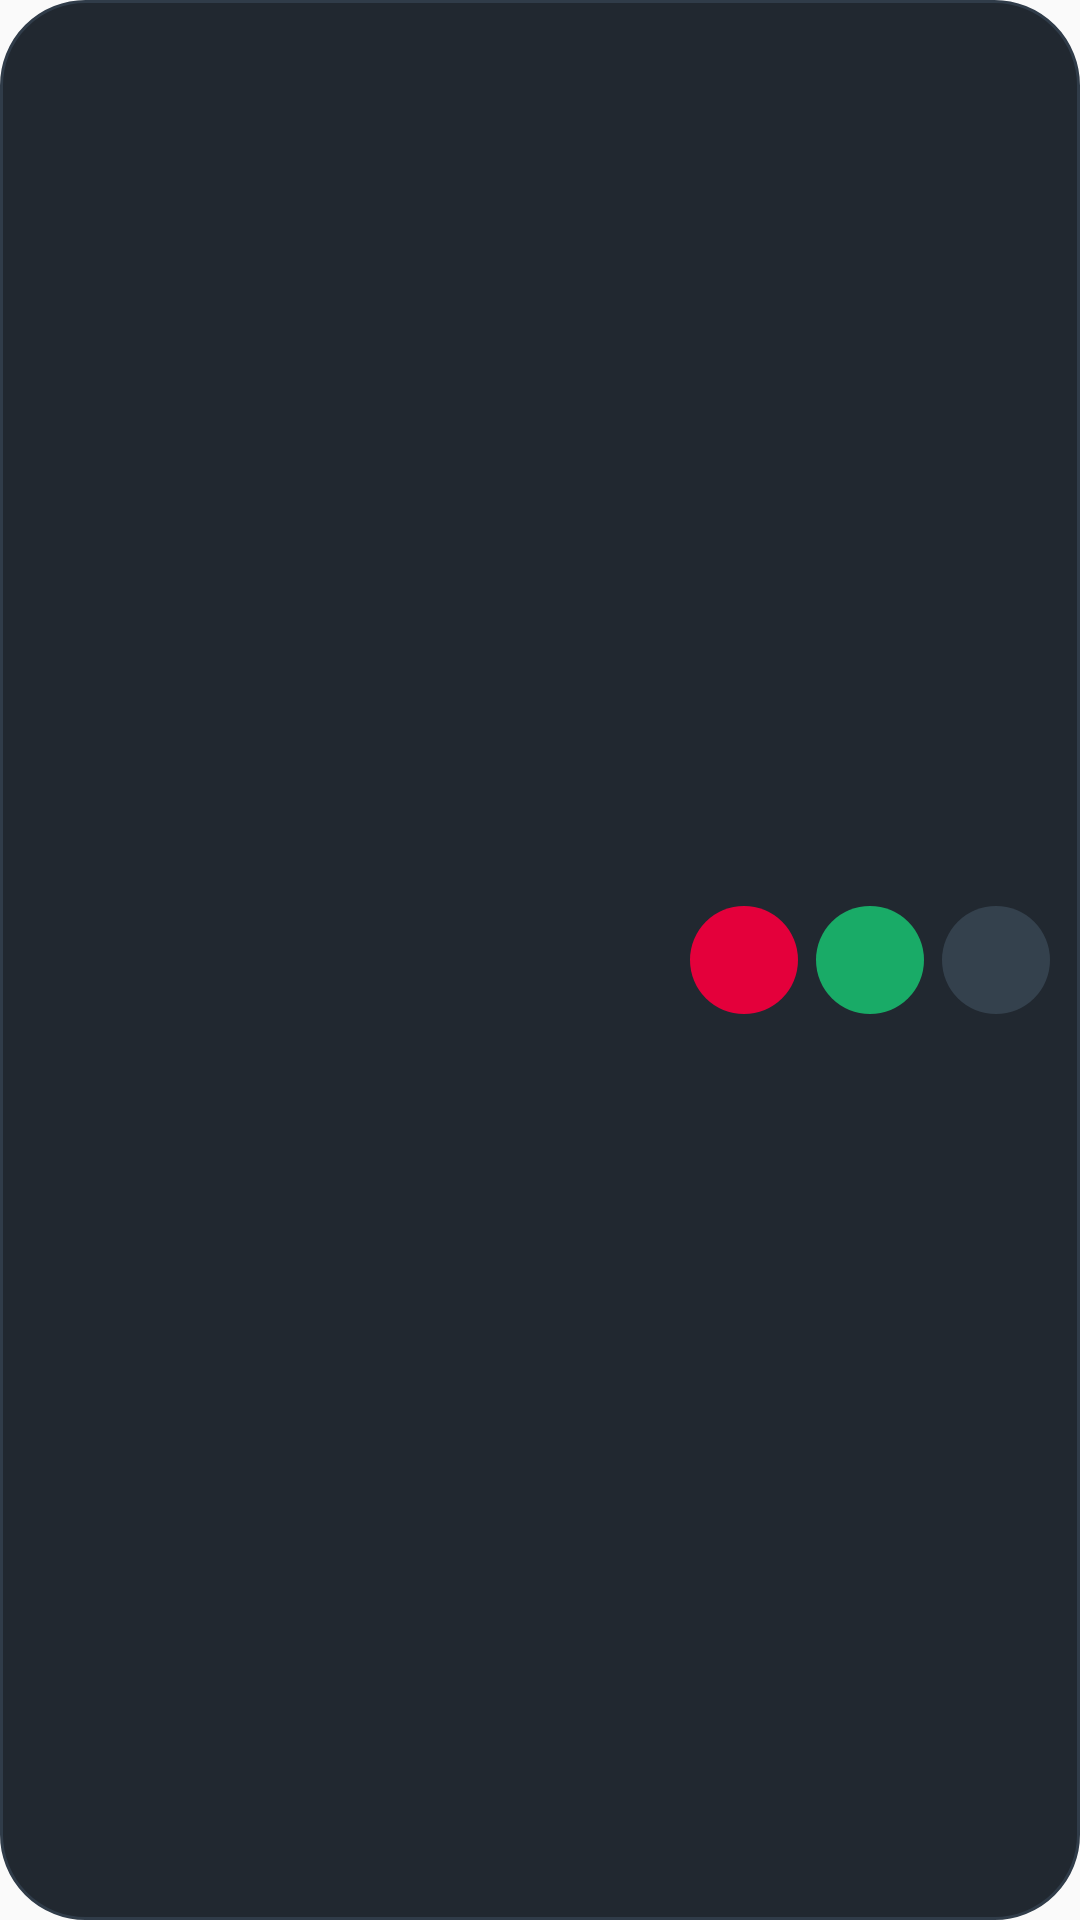

Here is an Android app screen rendered from its layout file. Give the layout XML and the strings, colors and styles it references.
<!-- AndroidManifest.xml: application theme AppTheme -->
<!-- res/layout/notification_incoming_call.xml -->
<?xml version="1.0" encoding="utf-8"?>
<LinearLayout xmlns:android="http://schemas.android.com/apk/res/android"
    android:layout_width="match_parent"
    android:layout_height="78dp"
    android:background="@drawable/bg_incoming_call_heads_up"
    android:gravity="center_vertical"
    android:orientation="horizontal"
    android:paddingStart="12dp"
    android:paddingEnd="10dp">

    <ImageView
        android:id="@+id/call_avatar"
        android:layout_width="42dp"
        android:layout_height="42dp"
        android:contentDescription="@string/app_name"
        android:scaleType="centerCrop" />

    <LinearLayout
        android:layout_width="0dp"
        android:layout_height="wrap_content"
        android:layout_marginStart="9dp"
        android:layout_weight="1"
        android:orientation="vertical">

        <TextView
            android:id="@+id/call_caller_name"
            android:layout_width="match_parent"
            android:layout_height="wrap_content"
            android:ellipsize="end"
            android:maxLines="1"
            android:textColor="#FFFFFFFF"
            android:textSize="14sp"
            android:textStyle="bold" />

        <TextView
            android:id="@+id/call_type"
            android:layout_width="match_parent"
            android:layout_height="wrap_content"
            android:layout_marginTop="2dp"
            android:ellipsize="end"
            android:maxLines="1"
            android:textColor="#FFB7C4D1"
            android:textSize="11sp" />
    </LinearLayout>

    <TextView
        android:id="@+id/call_action_decline"
        android:layout_width="36dp"
        android:layout_height="36dp"
        android:layout_marginStart="5dp"
        android:background="@drawable/bg_call_action_decline"
        android:gravity="center"
        android:textColor="#FFFFFFFF"
        android:textSize="22sp"
        android:textStyle="bold" />

    <TextView
        android:id="@+id/call_action_answer"
        android:layout_width="36dp"
        android:layout_height="36dp"
        android:layout_marginStart="6dp"
        android:background="@drawable/bg_call_action_answer"
        android:gravity="center"
        android:textColor="#FFFFFFFF"
        android:textSize="20sp"
        android:textStyle="bold" />

    <TextView
        android:id="@+id/call_action_message"
        android:layout_width="36dp"
        android:layout_height="36dp"
        android:layout_marginStart="6dp"
        android:background="@drawable/bg_call_action_message"
        android:gravity="center"
        android:textColor="#FFFFFFFF"
        android:textSize="21sp" />
</LinearLayout>
<!-- resources referenced by this layout -->
<resources>
  <!-- drawable bg_call_action_answer (drawable) -->
  <?xml version="1.0" encoding="utf-8"?>
  <shape xmlns:android="http://schemas.android.com/apk/res/android" android:shape="oval">
      <solid android:color="#FF19AB67" />
  </shape>
  <!-- drawable bg_call_action_decline (drawable) -->
  <?xml version="1.0" encoding="utf-8"?>
  <shape xmlns:android="http://schemas.android.com/apk/res/android" android:shape="oval">
      <solid android:color="#FFE4003B" />
  </shape>
  <!-- drawable bg_call_action_message (drawable) -->
  <?xml version="1.0" encoding="utf-8"?>
  <shape xmlns:android="http://schemas.android.com/apk/res/android" android:shape="oval">
      <solid android:color="#FF34414D" />
  </shape>
  <!-- drawable bg_incoming_call_heads_up (drawable) -->
  <?xml version="1.0" encoding="utf-8"?>
  <shape xmlns:android="http://schemas.android.com/apk/res/android">
      <solid android:color="#F0141B24" />
      <corners android:radius="28dp" />
      <stroke
          android:width="1dp"
          android:color="#303C49" />
  </shape>
  <string name="app_name">SBRYMS Finance</string>
  <style name="AppTheme" parent="Theme.AppCompat.Light.DarkActionBar">
          
          <item name="colorPrimary">@color/colorPrimary</item>
          <item name="colorPrimaryDark">@color/colorPrimaryDark</item>
          <item name="colorAccent">@color/colorAccent</item>
      </style>
  <!-- not gathered from this repository: default colours our renderer supplied (Android Studio template values) -->
  <color name="colorPrimary">#FF6200EE</color>
  <color name="colorPrimaryDark">#FF3700B3</color>
  <color name="colorAccent">#FF03DAC5</color>
</resources>
